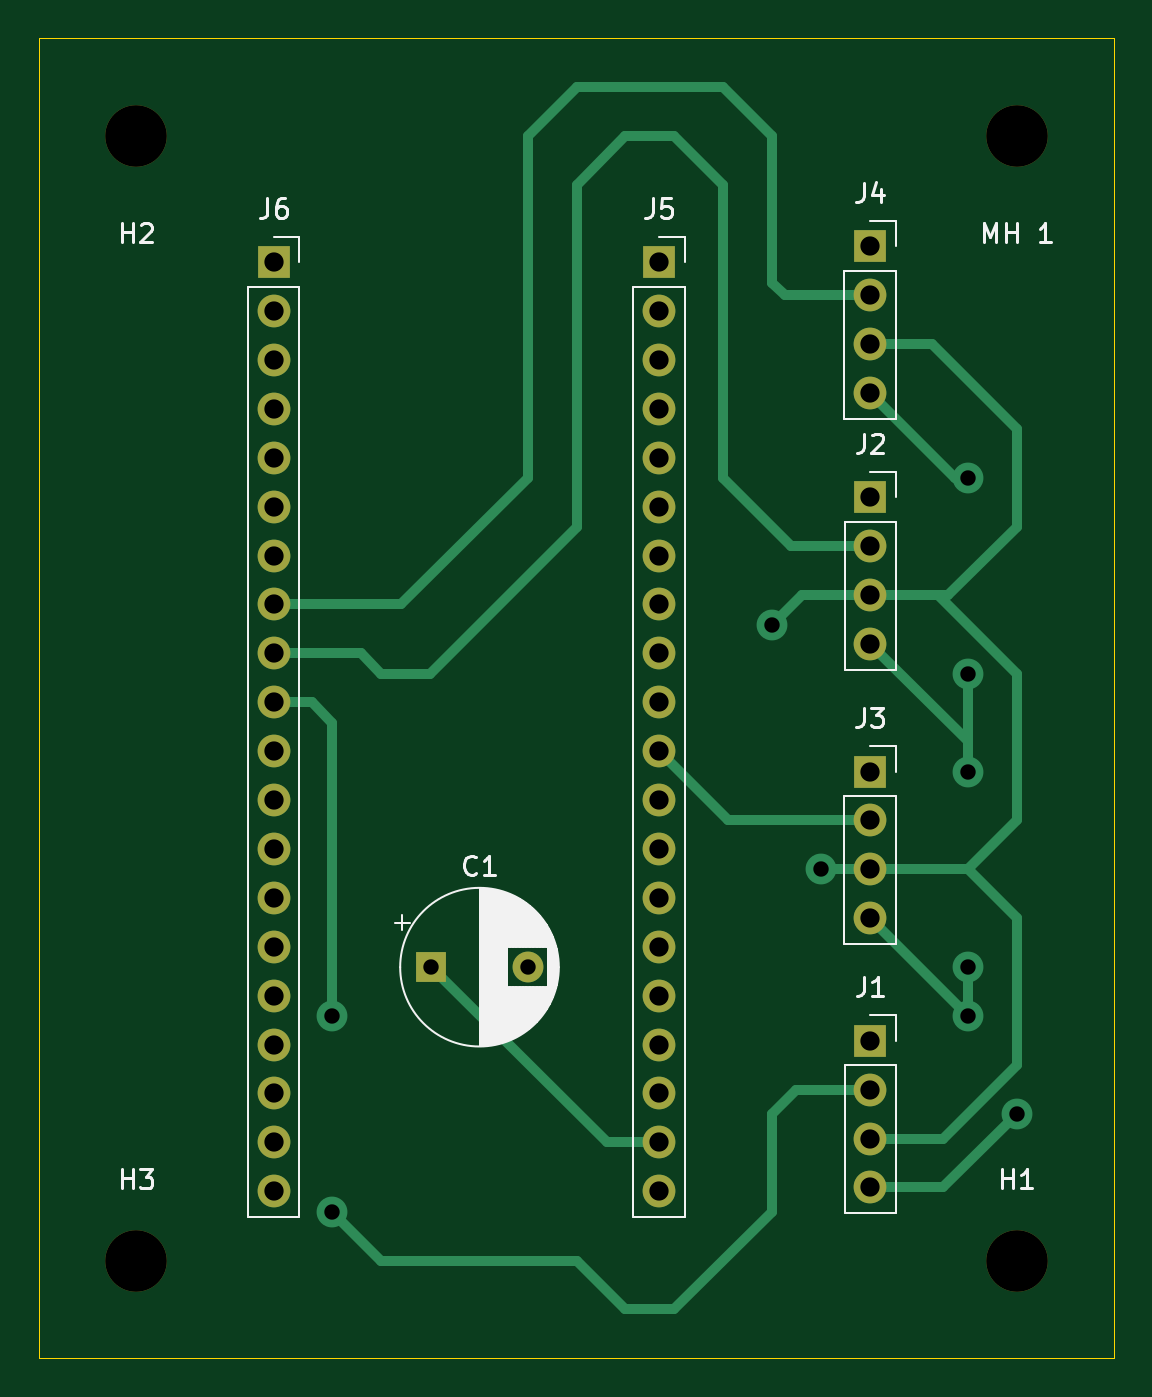
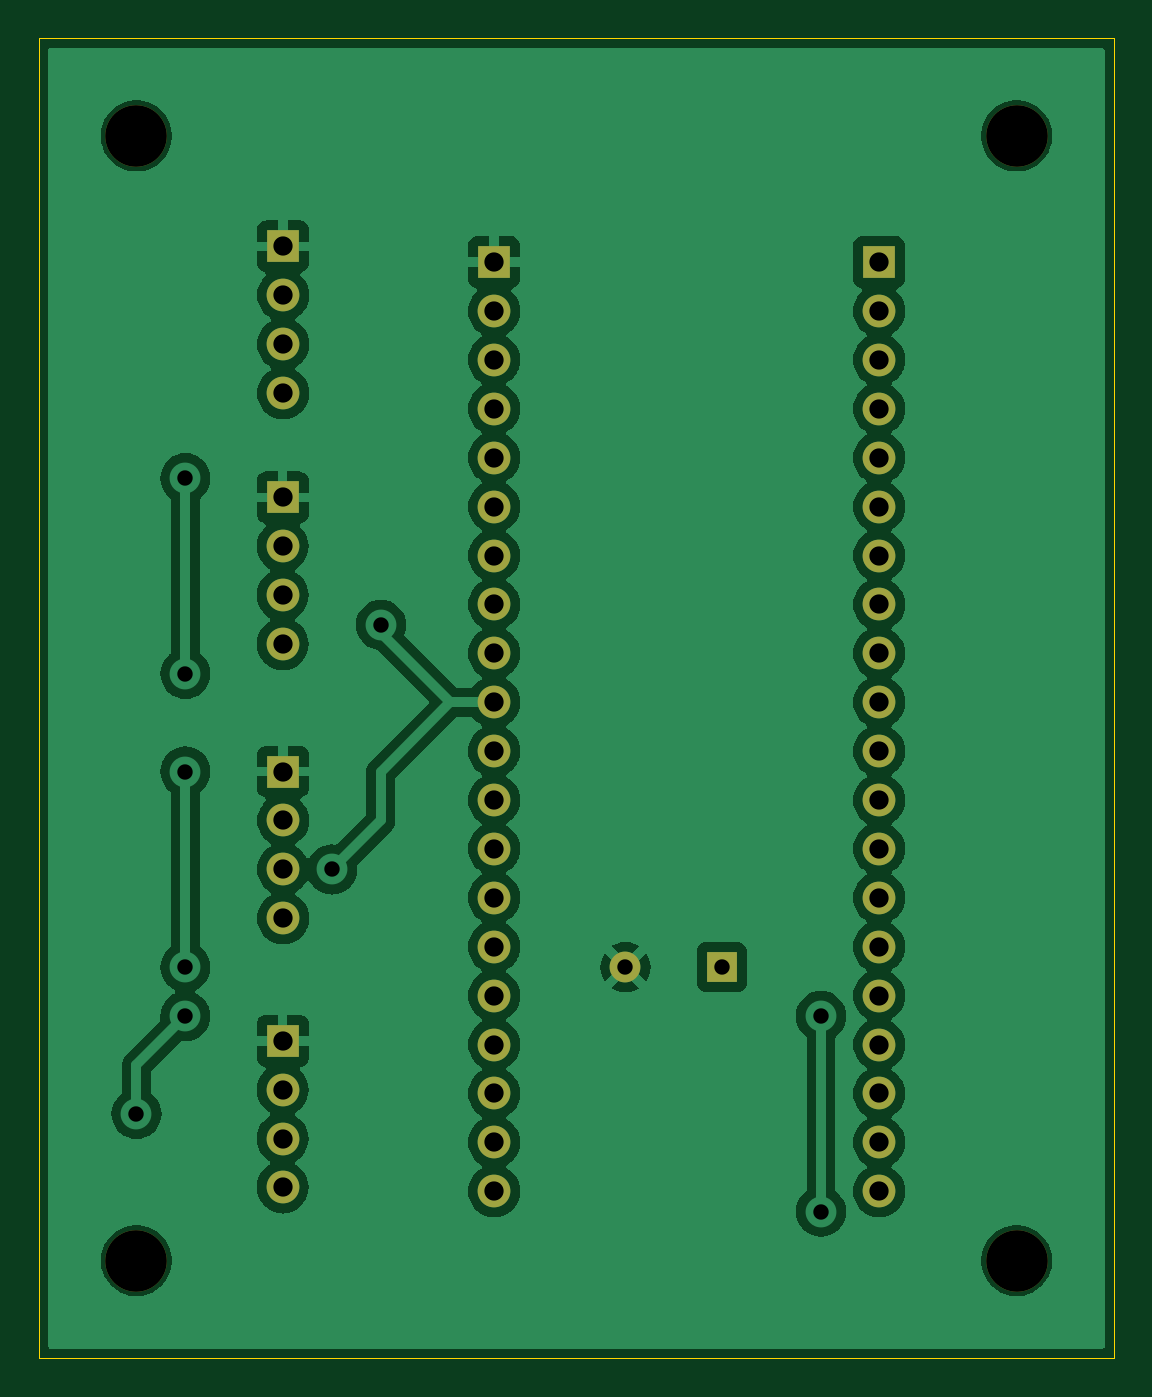
Circuit board: 11 layer files. Board 55.9 x 68.6 mm.
- bottom_copper: WiiBoard-B_Cu.gbr (99500 bytes)
- bottom_mask: WiiBoard-B_Mask.gbr (2382 bytes)
- paste: WiiBoard-B_Paste.gbr (451 bytes)
- bottom_silk: WiiBoard-B_Silkscreen.gbr (452 bytes)
- outline: WiiBoard-Edge_Cuts.gbr (681 bytes)
- top_copper: WiiBoard-F_Cu.gbr (8722 bytes)
- top_mask: WiiBoard-F_Mask.gbr (2382 bytes)
- paste: WiiBoard-F_Paste.gbr (451 bytes)
- top_silk: WiiBoard-F_Silkscreen.gbr (18561 bytes)
- drill: WiiBoard-NPTH.drl (370 bytes)
- drill: WiiBoard-PTH.drl (1409 bytes)

=== bottom_copper: WiiBoard-B_Cu.gbr (99500 bytes, source omitted) ===
=== bottom_mask: WiiBoard-B_Mask.gbr ===
%TF.GenerationSoftware,KiCad,Pcbnew,8.0.5*%
%TF.CreationDate,2024-10-17T17:27:17+02:00*%
%TF.ProjectId,WiiBoard,57696942-6f61-4726-942e-6b696361645f,rev?*%
%TF.SameCoordinates,Original*%
%TF.FileFunction,Soldermask,Bot*%
%TF.FilePolarity,Negative*%
%FSLAX46Y46*%
G04 Gerber Fmt 4.6, Leading zero omitted, Abs format (unit mm)*
G04 Created by KiCad (PCBNEW 8.0.5) date 2024-10-17 17:27:17*
%MOMM*%
%LPD*%
G01*
G04 APERTURE LIST*
%ADD10C,3.200000*%
%ADD11R,1.700000X1.700000*%
%ADD12O,1.700000X1.700000*%
%ADD13R,1.600000X1.600000*%
%ADD14C,1.600000*%
G04 APERTURE END LIST*
D10*
%TO.C,MH 1*%
X132080000Y-43180000D03*
%TD*%
%TO.C,H3*%
X86360000Y-101600000D03*
%TD*%
D11*
%TO.C,J5*%
X113500000Y-49740000D03*
D12*
X113500000Y-52280000D03*
X113500000Y-54820000D03*
X113500000Y-57360000D03*
X113500000Y-59900000D03*
X113500000Y-62440000D03*
X113500000Y-64980000D03*
X113500000Y-67520000D03*
X113500000Y-70060000D03*
X113500000Y-72600000D03*
X113500000Y-75140000D03*
X113500000Y-77680000D03*
X113500000Y-80220000D03*
X113500000Y-82760000D03*
X113500000Y-85300000D03*
X113500000Y-87840000D03*
X113500000Y-90380000D03*
X113500000Y-92920000D03*
X113500000Y-95460000D03*
X113500000Y-98000000D03*
%TD*%
D11*
%TO.C,J3*%
X124460000Y-76200000D03*
D12*
X124460000Y-78740000D03*
X124460000Y-81280000D03*
X124460000Y-83820000D03*
%TD*%
D10*
%TO.C,H1*%
X132080000Y-101600000D03*
%TD*%
D13*
%TO.C,C1*%
X101680000Y-86360000D03*
D14*
X106680000Y-86360000D03*
%TD*%
D10*
%TO.C,H2*%
X86360000Y-43180000D03*
%TD*%
D11*
%TO.C,J2*%
X124485000Y-61960000D03*
D12*
X124485000Y-64500000D03*
X124485000Y-67040000D03*
X124485000Y-69580000D03*
%TD*%
D11*
%TO.C,J4*%
X124460000Y-48920000D03*
D12*
X124460000Y-51460000D03*
X124460000Y-54000000D03*
X124460000Y-56540000D03*
%TD*%
D11*
%TO.C,J1*%
X124485000Y-90180000D03*
D12*
X124485000Y-92720000D03*
X124485000Y-95260000D03*
X124485000Y-97800000D03*
%TD*%
D11*
%TO.C,J6*%
X93500000Y-49740000D03*
D12*
X93500000Y-52280000D03*
X93500000Y-54820000D03*
X93500000Y-57360000D03*
X93500000Y-59900000D03*
X93500000Y-62440000D03*
X93500000Y-64980000D03*
X93500000Y-67520000D03*
X93500000Y-70060000D03*
X93500000Y-72600000D03*
X93500000Y-75140000D03*
X93500000Y-77680000D03*
X93500000Y-80220000D03*
X93500000Y-82760000D03*
X93500000Y-85300000D03*
X93500000Y-87840000D03*
X93500000Y-90380000D03*
X93500000Y-92920000D03*
X93500000Y-95460000D03*
X93500000Y-98000000D03*
%TD*%
M02*

=== paste: WiiBoard-B_Paste.gbr ===
%TF.GenerationSoftware,KiCad,Pcbnew,8.0.5*%
%TF.CreationDate,2024-10-17T17:27:17+02:00*%
%TF.ProjectId,WiiBoard,57696942-6f61-4726-942e-6b696361645f,rev?*%
%TF.SameCoordinates,Original*%
%TF.FileFunction,Paste,Bot*%
%TF.FilePolarity,Positive*%
%FSLAX46Y46*%
G04 Gerber Fmt 4.6, Leading zero omitted, Abs format (unit mm)*
G04 Created by KiCad (PCBNEW 8.0.5) date 2024-10-17 17:27:17*
%MOMM*%
%LPD*%
G01*
G04 APERTURE LIST*
G04 APERTURE END LIST*
M02*

=== bottom_silk: WiiBoard-B_Silkscreen.gbr ===
%TF.GenerationSoftware,KiCad,Pcbnew,8.0.5*%
%TF.CreationDate,2024-10-17T17:27:17+02:00*%
%TF.ProjectId,WiiBoard,57696942-6f61-4726-942e-6b696361645f,rev?*%
%TF.SameCoordinates,Original*%
%TF.FileFunction,Legend,Bot*%
%TF.FilePolarity,Positive*%
%FSLAX46Y46*%
G04 Gerber Fmt 4.6, Leading zero omitted, Abs format (unit mm)*
G04 Created by KiCad (PCBNEW 8.0.5) date 2024-10-17 17:27:17*
%MOMM*%
%LPD*%
G01*
G04 APERTURE LIST*
G04 APERTURE END LIST*
M02*

=== outline: WiiBoard-Edge_Cuts.gbr ===
%TF.GenerationSoftware,KiCad,Pcbnew,8.0.5*%
%TF.CreationDate,2024-10-17T17:27:17+02:00*%
%TF.ProjectId,WiiBoard,57696942-6f61-4726-942e-6b696361645f,rev?*%
%TF.SameCoordinates,Original*%
%TF.FileFunction,Profile,NP*%
%FSLAX46Y46*%
G04 Gerber Fmt 4.6, Leading zero omitted, Abs format (unit mm)*
G04 Created by KiCad (PCBNEW 8.0.5) date 2024-10-17 17:27:17*
%MOMM*%
%LPD*%
G01*
G04 APERTURE LIST*
%TA.AperFunction,Profile*%
%ADD10C,0.050000*%
%TD*%
G04 APERTURE END LIST*
D10*
X81280000Y-106680000D02*
X81280000Y-38100000D01*
X81280000Y-38100000D02*
X137160000Y-38100000D01*
X137160000Y-106680000D02*
X81280000Y-106680000D01*
X137160000Y-38100000D02*
X137160000Y-106680000D01*
M02*

=== top_copper: WiiBoard-F_Cu.gbr (8722 bytes, source omitted) ===
=== top_mask: WiiBoard-F_Mask.gbr ===
%TF.GenerationSoftware,KiCad,Pcbnew,8.0.5*%
%TF.CreationDate,2024-10-17T17:27:17+02:00*%
%TF.ProjectId,WiiBoard,57696942-6f61-4726-942e-6b696361645f,rev?*%
%TF.SameCoordinates,Original*%
%TF.FileFunction,Soldermask,Top*%
%TF.FilePolarity,Negative*%
%FSLAX46Y46*%
G04 Gerber Fmt 4.6, Leading zero omitted, Abs format (unit mm)*
G04 Created by KiCad (PCBNEW 8.0.5) date 2024-10-17 17:27:17*
%MOMM*%
%LPD*%
G01*
G04 APERTURE LIST*
%ADD10C,3.200000*%
%ADD11R,1.700000X1.700000*%
%ADD12O,1.700000X1.700000*%
%ADD13R,1.600000X1.600000*%
%ADD14C,1.600000*%
G04 APERTURE END LIST*
D10*
%TO.C,MH 1*%
X132080000Y-43180000D03*
%TD*%
%TO.C,H3*%
X86360000Y-101600000D03*
%TD*%
D11*
%TO.C,J5*%
X113500000Y-49740000D03*
D12*
X113500000Y-52280000D03*
X113500000Y-54820000D03*
X113500000Y-57360000D03*
X113500000Y-59900000D03*
X113500000Y-62440000D03*
X113500000Y-64980000D03*
X113500000Y-67520000D03*
X113500000Y-70060000D03*
X113500000Y-72600000D03*
X113500000Y-75140000D03*
X113500000Y-77680000D03*
X113500000Y-80220000D03*
X113500000Y-82760000D03*
X113500000Y-85300000D03*
X113500000Y-87840000D03*
X113500000Y-90380000D03*
X113500000Y-92920000D03*
X113500000Y-95460000D03*
X113500000Y-98000000D03*
%TD*%
D11*
%TO.C,J3*%
X124460000Y-76200000D03*
D12*
X124460000Y-78740000D03*
X124460000Y-81280000D03*
X124460000Y-83820000D03*
%TD*%
D10*
%TO.C,H1*%
X132080000Y-101600000D03*
%TD*%
D13*
%TO.C,C1*%
X101680000Y-86360000D03*
D14*
X106680000Y-86360000D03*
%TD*%
D10*
%TO.C,H2*%
X86360000Y-43180000D03*
%TD*%
D11*
%TO.C,J2*%
X124485000Y-61960000D03*
D12*
X124485000Y-64500000D03*
X124485000Y-67040000D03*
X124485000Y-69580000D03*
%TD*%
D11*
%TO.C,J4*%
X124460000Y-48920000D03*
D12*
X124460000Y-51460000D03*
X124460000Y-54000000D03*
X124460000Y-56540000D03*
%TD*%
D11*
%TO.C,J1*%
X124485000Y-90180000D03*
D12*
X124485000Y-92720000D03*
X124485000Y-95260000D03*
X124485000Y-97800000D03*
%TD*%
D11*
%TO.C,J6*%
X93500000Y-49740000D03*
D12*
X93500000Y-52280000D03*
X93500000Y-54820000D03*
X93500000Y-57360000D03*
X93500000Y-59900000D03*
X93500000Y-62440000D03*
X93500000Y-64980000D03*
X93500000Y-67520000D03*
X93500000Y-70060000D03*
X93500000Y-72600000D03*
X93500000Y-75140000D03*
X93500000Y-77680000D03*
X93500000Y-80220000D03*
X93500000Y-82760000D03*
X93500000Y-85300000D03*
X93500000Y-87840000D03*
X93500000Y-90380000D03*
X93500000Y-92920000D03*
X93500000Y-95460000D03*
X93500000Y-98000000D03*
%TD*%
M02*

=== paste: WiiBoard-F_Paste.gbr ===
%TF.GenerationSoftware,KiCad,Pcbnew,8.0.5*%
%TF.CreationDate,2024-10-17T17:27:17+02:00*%
%TF.ProjectId,WiiBoard,57696942-6f61-4726-942e-6b696361645f,rev?*%
%TF.SameCoordinates,Original*%
%TF.FileFunction,Paste,Top*%
%TF.FilePolarity,Positive*%
%FSLAX46Y46*%
G04 Gerber Fmt 4.6, Leading zero omitted, Abs format (unit mm)*
G04 Created by KiCad (PCBNEW 8.0.5) date 2024-10-17 17:27:17*
%MOMM*%
%LPD*%
G01*
G04 APERTURE LIST*
G04 APERTURE END LIST*
M02*

=== top_silk: WiiBoard-F_Silkscreen.gbr (18561 bytes, source omitted) ===
=== drill: WiiBoard-NPTH.drl ===
M48
; DRILL file {KiCad 8.0.5} date 2024-10-17T17:27:21+0200
; FORMAT={-:-/ absolute / inch / decimal}
; #@! TF.CreationDate,2024-10-17T17:27:21+02:00
; #@! TF.GenerationSoftware,Kicad,Pcbnew,8.0.5
; #@! TF.FileFunction,NonPlated,1,2,NPTH
FMAT,2
INCH
; #@! TA.AperFunction,NonPlated,NPTH,ComponentDrill
T1C0.1260
%
G90
G05
T1
X3.4Y-1.7
X3.4Y-4.0
X5.2Y-1.7
X5.2Y-4.0
M30

=== drill: WiiBoard-PTH.drl ===
M48
; DRILL file {KiCad 8.0.5} date 2024-10-17T17:27:21+0200
; FORMAT={-:-/ absolute / inch / decimal}
; #@! TF.CreationDate,2024-10-17T17:27:21+02:00
; #@! TF.GenerationSoftware,Kicad,Pcbnew,8.0.5
; #@! TF.FileFunction,Plated,1,2,PTH
FMAT,2
INCH
; #@! TA.AperFunction,Plated,PTH,ViaDrill
T1C0.0315
; #@! TA.AperFunction,Plated,PTH,ComponentDrill
T2C0.0315
; #@! TA.AperFunction,Plated,PTH,ComponentDrill
T3C0.0394
%
G90
G05
T1
X3.8Y-3.5
X3.8Y-3.9
X4.7Y-2.7
X4.8Y-3.2
X5.1Y-2.4
X5.1Y-2.8
X5.1Y-3.0
X5.1Y-3.4
X5.1Y-3.5
X5.2Y-3.7
T2
X4.0031Y-3.4
X4.2Y-3.4
T3
X3.6811Y-1.9583
X3.6811Y-2.0583
X3.6811Y-2.1583
X3.6811Y-2.2583
X3.6811Y-2.3583
X3.6811Y-2.4583
X3.6811Y-2.5583
X3.6811Y-2.6583
X3.6811Y-2.7583
X3.6811Y-2.8583
X3.6811Y-2.9583
X3.6811Y-3.0583
X3.6811Y-3.1583
X3.6811Y-3.2583
X3.6811Y-3.3583
X3.6811Y-3.4583
X3.6811Y-3.5583
X3.6811Y-3.6583
X3.6811Y-3.7583
X3.6811Y-3.8583
X4.4685Y-1.9583
X4.4685Y-2.0583
X4.4685Y-2.1583
X4.4685Y-2.2583
X4.4685Y-2.3583
X4.4685Y-2.4583
X4.4685Y-2.5583
X4.4685Y-2.6583
X4.4685Y-2.7583
X4.4685Y-2.8583
X4.4685Y-2.9583
X4.4685Y-3.0583
X4.4685Y-3.1583
X4.4685Y-3.2583
X4.4685Y-3.3583
X4.4685Y-3.4583
X4.4685Y-3.5583
X4.4685Y-3.6583
X4.4685Y-3.7583
X4.4685Y-3.8583
X4.9Y-1.926
X4.9Y-2.026
X4.9Y-2.126
X4.9Y-2.226
X4.9Y-3.0
X4.9Y-3.1
X4.9Y-3.2
X4.9Y-3.3
X4.901Y-2.4394
X4.901Y-2.5394
X4.901Y-2.6394
X4.901Y-2.7394
X4.901Y-3.5504
X4.901Y-3.6504
X4.901Y-3.7504
X4.901Y-3.8504
M30

